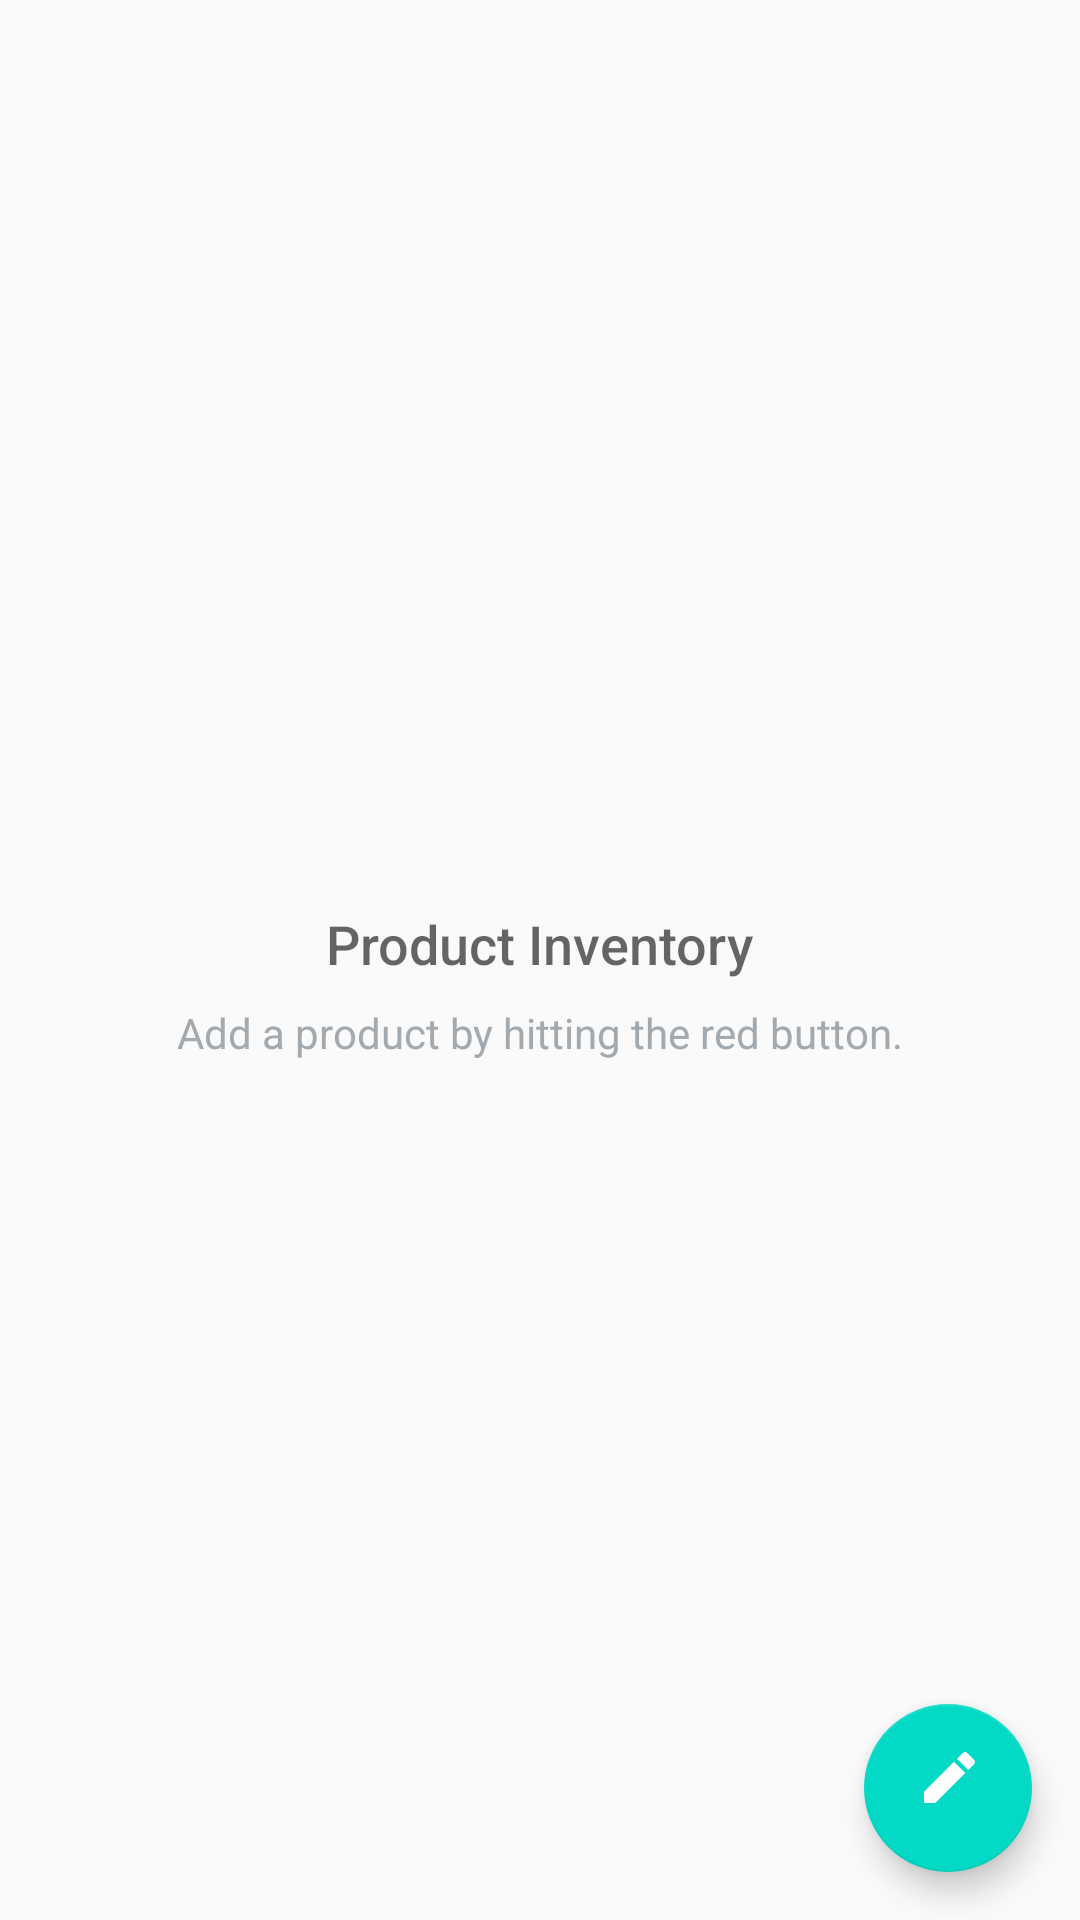

The Android layout XML behind this screen, and the referenced resources:
<!-- AndroidManifest.xml: application theme AppTheme -->
<!-- res/layout/activity_main.xml -->
<?xml version="1.0" encoding="utf-8"?>
<RelativeLayout xmlns:android="http://schemas.android.com/apk/res/android"
    xmlns:app="http://schemas.android.com/apk/res-auto"
    xmlns:tools="http://schemas.android.com/tools"
    android:layout_width="match_parent"
    android:layout_height="match_parent"
    tools:context="com.may.android.inventoryapp.MainActivity">

    <android.support.design.widget.FloatingActionButton
        android:id="@+id/fab"
        android:layout_width="wrap_content"
        android:layout_height="wrap_content"
        android:layout_alignParentBottom="true"
        android:layout_alignParentRight="true"
        android:layout_margin="@dimen/fab_margin"
        android:src="@drawable/ic_border_color_white_48dp"/>

    <ListView
        android:id="@+id/list_view"
        android:padding="@dimen/content_padding"
        android:layout_width="match_parent"
        android:layout_height="match_parent"/>

    <RelativeLayout
        android:id="@+id/empty_view"
        android:layout_width="wrap_content"
        android:layout_height="wrap_content"
        android:layout_centerInParent="true">

        <TextView
            android:id="@+id/empty_title_text"
            android:layout_width="wrap_content"
            android:layout_height="wrap_content"
            android:layout_centerHorizontal="true"
            android:fontFamily="sans-serif-medium"
            android:paddingTop="16dp"
            android:text="@string/empty_view_title_text"
            android:textAppearance="?android:textAppearanceMedium"/>

        <TextView
            android:id="@+id/empty_subtitle_text"
            android:layout_width="wrap_content"
            android:layout_height="wrap_content"
            android:layout_below="@+id/empty_title_text"
            android:layout_centerHorizontal="true"
            android:fontFamily="sans-serif"
            android:paddingTop="8dp"
            android:text="@string/empty_view_subtitle_text"
            android:textAppearance="?android:textAppearanceSmall"
            android:textColor="#A2AAB0"/>
    </RelativeLayout>
</RelativeLayout>
<!-- resources referenced by this layout -->
<resources>
  <dimen name="content_padding">8dp</dimen>
  <dimen name="fab_margin">16dp</dimen>
  <!-- drawable ic_border_color_white_48dp: png bitmap (drawable-hdpi, 672 bytes) -->
  <string name="empty_view_subtitle_text">Add a product by hitting the red button.</string>
  <string name="empty_view_title_text">Product Inventory</string>
  <style name="AppTheme" parent="Theme.AppCompat.Light.DarkActionBar">
          
          <item name="colorPrimary">@color/colorPrimary</item>
          <item name="colorPrimaryDark">@color/colorPrimaryDark</item>
          <item name="colorAccent">@color/colorAccent</item>
      </style>
  <!-- not gathered from this repository: default colours our renderer supplied (Android Studio template values) -->
  <color name="colorPrimary">#FF6200EE</color>
  <color name="colorPrimaryDark">#FF3700B3</color>
  <color name="colorAccent">#FF03DAC5</color>
</resources>
